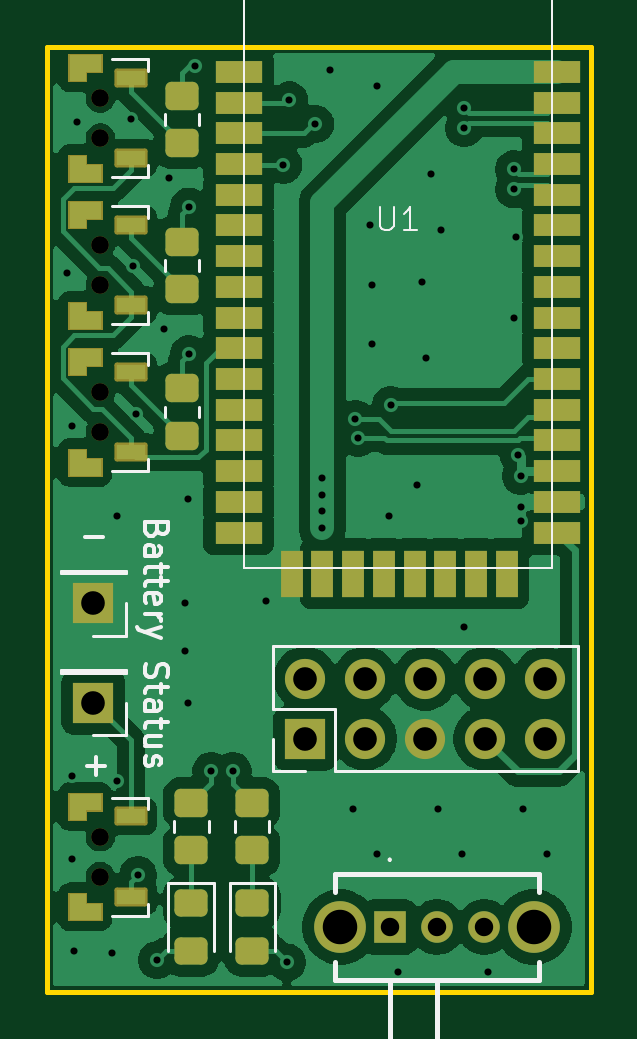
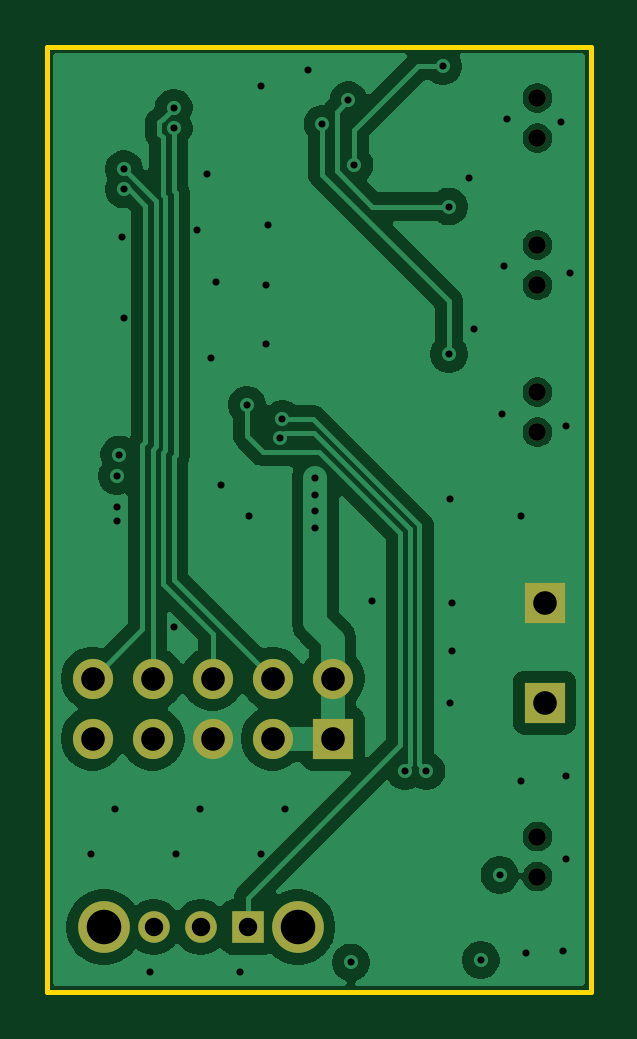
Circuit board: 13 layer files. Board 23.0 x 40.0 mm.
- bottom_copper: BTM308-host-top-B_Cu.gbr (57296 bytes)
- bottom_mask: BTM308-host-top-B_Mask.gbr (1411 bytes)
- paste: BTM308-host-top-B_Paste.gbr (458 bytes)
- bottom_silk: BTM308-host-top-B_Silkscreen.gbr (459 bytes)
- outline: BTM308-host-top-Edge_Cuts.gbr (613 bytes)
- top_copper: BTM308-host-top-F_Cu.gbr (84643 bytes)
- top_mask: BTM308-host-top-F_Mask.gbr (7391 bytes)
- paste: BTM308-host-top-F_Paste.gbr (6228 bytes)
- top_silk: BTM308-host-top-F_Silkscreen.gbr (11547 bytes)
- inner_copper: BTM308-host-top-In1_Cu.gbr (60953 bytes)
- inner_copper: BTM308-host-top-In2_Cu.gbr (113530 bytes)
- drill: BTM308-host-top-NPTH.drl (447 bytes)
- drill: BTM308-host-top-PTH.drl (1647 bytes)

=== bottom_copper: BTM308-host-top-B_Cu.gbr (57296 bytes, source omitted) ===
=== bottom_mask: BTM308-host-top-B_Mask.gbr ===
%TF.GenerationSoftware,KiCad,Pcbnew,9.0.4*%
%TF.CreationDate,2025-09-28T00:50:50+02:00*%
%TF.ProjectId,BTM308-host-top,42544d33-3038-42d6-986f-73742d746f70,rev?*%
%TF.SameCoordinates,Original*%
%TF.FileFunction,Soldermask,Bot*%
%TF.FilePolarity,Negative*%
%FSLAX46Y46*%
G04 Gerber Fmt 4.6, Leading zero omitted, Abs format (unit mm)*
G04 Created by KiCad (PCBNEW 9.0.4) date 2025-09-28 00:50:50*
%MOMM*%
%LPD*%
G01*
G04 APERTURE LIST*
%ADD10C,0.750000*%
%ADD11R,1.700000X1.700000*%
%ADD12C,1.700000*%
%ADD13R,1.337000X1.337000*%
%ADD14C,1.337000*%
%ADD15C,2.190000*%
G04 APERTURE END LIST*
D10*
%TO.C,SW6*%
X117000000Y-90867500D03*
X117000000Y-89167500D03*
%TD*%
D11*
%TO.C,J7*%
X116700000Y-79300000D03*
%TD*%
D10*
%TO.C,SW1*%
X117000000Y-65825000D03*
X117000000Y-64125000D03*
%TD*%
D11*
%TO.C,J6*%
X116700000Y-83500000D03*
%TD*%
D10*
%TO.C,SW2*%
X117000000Y-72050000D03*
X117000000Y-70350000D03*
%TD*%
%TO.C,SW3*%
X117000000Y-59600000D03*
X117000000Y-57900000D03*
%TD*%
D11*
%TO.C,J5*%
X125670000Y-85025000D03*
D12*
X125670000Y-82485000D03*
X128210000Y-85025000D03*
X128210000Y-82485000D03*
X130750000Y-85025000D03*
X130750000Y-82485000D03*
X133290000Y-85025000D03*
X133290000Y-82485000D03*
X135830000Y-85025000D03*
X135830000Y-82485000D03*
%TD*%
D13*
%TO.C,SW4*%
X129250000Y-93000000D03*
D14*
X131250000Y-93000000D03*
X133250000Y-93000000D03*
D15*
X127150000Y-93000000D03*
X135350000Y-93000000D03*
%TD*%
M02*

=== paste: BTM308-host-top-B_Paste.gbr ===
%TF.GenerationSoftware,KiCad,Pcbnew,9.0.4*%
%TF.CreationDate,2025-09-28T00:50:50+02:00*%
%TF.ProjectId,BTM308-host-top,42544d33-3038-42d6-986f-73742d746f70,rev?*%
%TF.SameCoordinates,Original*%
%TF.FileFunction,Paste,Bot*%
%TF.FilePolarity,Positive*%
%FSLAX46Y46*%
G04 Gerber Fmt 4.6, Leading zero omitted, Abs format (unit mm)*
G04 Created by KiCad (PCBNEW 9.0.4) date 2025-09-28 00:50:50*
%MOMM*%
%LPD*%
G01*
G04 APERTURE LIST*
G04 APERTURE END LIST*
M02*

=== bottom_silk: BTM308-host-top-B_Silkscreen.gbr ===
%TF.GenerationSoftware,KiCad,Pcbnew,9.0.4*%
%TF.CreationDate,2025-09-28T00:50:50+02:00*%
%TF.ProjectId,BTM308-host-top,42544d33-3038-42d6-986f-73742d746f70,rev?*%
%TF.SameCoordinates,Original*%
%TF.FileFunction,Legend,Bot*%
%TF.FilePolarity,Positive*%
%FSLAX46Y46*%
G04 Gerber Fmt 4.6, Leading zero omitted, Abs format (unit mm)*
G04 Created by KiCad (PCBNEW 9.0.4) date 2025-09-28 00:50:50*
%MOMM*%
%LPD*%
G01*
G04 APERTURE LIST*
G04 APERTURE END LIST*
M02*

=== outline: BTM308-host-top-Edge_Cuts.gbr ===
%TF.GenerationSoftware,KiCad,Pcbnew,9.0.4*%
%TF.CreationDate,2025-09-28T00:50:50+02:00*%
%TF.ProjectId,BTM308-host-top,42544d33-3038-42d6-986f-73742d746f70,rev?*%
%TF.SameCoordinates,Original*%
%TF.FileFunction,Profile,NP*%
%FSLAX46Y46*%
G04 Gerber Fmt 4.6, Leading zero omitted, Abs format (unit mm)*
G04 Created by KiCad (PCBNEW 9.0.4) date 2025-09-28 00:50:50*
%MOMM*%
%LPD*%
G01*
G04 APERTURE LIST*
%TA.AperFunction,Profile*%
%ADD10C,0.200000*%
%TD*%
G04 APERTURE END LIST*
D10*
X114750000Y-55750000D02*
X137750000Y-55750000D01*
X137750000Y-95750000D01*
X114750000Y-95750000D01*
X114750000Y-55750000D01*
M02*

=== top_copper: BTM308-host-top-F_Cu.gbr (84643 bytes, source omitted) ===
=== top_mask: BTM308-host-top-F_Mask.gbr (7391 bytes, source omitted) ===
=== paste: BTM308-host-top-F_Paste.gbr ===
%TF.GenerationSoftware,KiCad,Pcbnew,9.0.4*%
%TF.CreationDate,2025-09-28T00:50:50+02:00*%
%TF.ProjectId,BTM308-host-top,42544d33-3038-42d6-986f-73742d746f70,rev?*%
%TF.SameCoordinates,Original*%
%TF.FileFunction,Paste,Top*%
%TF.FilePolarity,Positive*%
%FSLAX46Y46*%
G04 Gerber Fmt 4.6, Leading zero omitted, Abs format (unit mm)*
G04 Created by KiCad (PCBNEW 9.0.4) date 2025-09-28 00:50:50*
%MOMM*%
%LPD*%
G01*
G04 APERTURE LIST*
G04 Aperture macros list*
%AMRoundRect*
0 Rectangle with rounded corners*
0 $1 Rounding radius*
0 $2 $3 $4 $5 $6 $7 $8 $9 X,Y pos of 4 corners*
0 Add a 4 corners polygon primitive as box body*
4,1,4,$2,$3,$4,$5,$6,$7,$8,$9,$2,$3,0*
0 Add four circle primitives for the rounded corners*
1,1,$1+$1,$2,$3*
1,1,$1+$1,$4,$5*
1,1,$1+$1,$6,$7*
1,1,$1+$1,$8,$9*
0 Add four rect primitives between the rounded corners*
20,1,$1+$1,$2,$3,$4,$5,0*
20,1,$1+$1,$4,$5,$6,$7,0*
20,1,$1+$1,$6,$7,$8,$9,0*
20,1,$1+$1,$8,$9,$2,$3,0*%
G04 Aperture macros list end*
%ADD10C,0.001000*%
%ADD11R,1.200000X0.600000*%
%ADD12R,2.000000X0.925000*%
%ADD13R,0.925000X2.000000*%
%ADD14RoundRect,0.250000X0.450000X-0.350000X0.450000X0.350000X-0.450000X0.350000X-0.450000X-0.350000X0*%
%ADD15RoundRect,0.250000X-0.450000X0.350000X-0.450000X-0.350000X0.450000X-0.350000X0.450000X0.350000X0*%
%ADD16RoundRect,0.250000X-0.450000X0.325000X-0.450000X-0.325000X0.450000X-0.325000X0.450000X0.325000X0*%
G04 APERTURE END LIST*
D10*
%TO.C,SW6*%
X117000000Y-88017500D02*
X116350000Y-88017500D01*
X116350000Y-88417500D01*
X115700000Y-88417500D01*
X115700000Y-87367500D01*
X117000000Y-87367500D01*
X117000000Y-88017500D01*
G36*
X117000000Y-88017500D02*
G01*
X116350000Y-88017500D01*
X116350000Y-88417500D01*
X115700000Y-88417500D01*
X115700000Y-87367500D01*
X117000000Y-87367500D01*
X117000000Y-88017500D01*
G37*
X116350000Y-92017500D02*
X117000000Y-92017500D01*
X117000000Y-92667500D01*
X115700000Y-92667500D01*
X115700000Y-91617500D01*
X116350000Y-91617500D01*
X116350000Y-92017500D01*
G36*
X116350000Y-92017500D02*
G01*
X117000000Y-92017500D01*
X117000000Y-92667500D01*
X115700000Y-92667500D01*
X115700000Y-91617500D01*
X116350000Y-91617500D01*
X116350000Y-92017500D01*
G37*
%TO.C,SW1*%
X117000000Y-62975000D02*
X116350000Y-62975000D01*
X116350000Y-63375000D01*
X115700000Y-63375000D01*
X115700000Y-62325000D01*
X117000000Y-62325000D01*
X117000000Y-62975000D01*
G36*
X117000000Y-62975000D02*
G01*
X116350000Y-62975000D01*
X116350000Y-63375000D01*
X115700000Y-63375000D01*
X115700000Y-62325000D01*
X117000000Y-62325000D01*
X117000000Y-62975000D01*
G37*
X116350000Y-66975000D02*
X117000000Y-66975000D01*
X117000000Y-67625000D01*
X115700000Y-67625000D01*
X115700000Y-66575000D01*
X116350000Y-66575000D01*
X116350000Y-66975000D01*
G36*
X116350000Y-66975000D02*
G01*
X117000000Y-66975000D01*
X117000000Y-67625000D01*
X115700000Y-67625000D01*
X115700000Y-66575000D01*
X116350000Y-66575000D01*
X116350000Y-66975000D01*
G37*
%TO.C,SW2*%
X117000000Y-69200000D02*
X116350000Y-69200000D01*
X116350000Y-69600000D01*
X115700000Y-69600000D01*
X115700000Y-68550000D01*
X117000000Y-68550000D01*
X117000000Y-69200000D01*
G36*
X117000000Y-69200000D02*
G01*
X116350000Y-69200000D01*
X116350000Y-69600000D01*
X115700000Y-69600000D01*
X115700000Y-68550000D01*
X117000000Y-68550000D01*
X117000000Y-69200000D01*
G37*
X116350000Y-73200000D02*
X117000000Y-73200000D01*
X117000000Y-73850000D01*
X115700000Y-73850000D01*
X115700000Y-72800000D01*
X116350000Y-72800000D01*
X116350000Y-73200000D01*
G36*
X116350000Y-73200000D02*
G01*
X117000000Y-73200000D01*
X117000000Y-73850000D01*
X115700000Y-73850000D01*
X115700000Y-72800000D01*
X116350000Y-72800000D01*
X116350000Y-73200000D01*
G37*
%TO.C,SW3*%
X117000000Y-56750000D02*
X116350000Y-56750000D01*
X116350000Y-57150000D01*
X115700000Y-57150000D01*
X115700000Y-56100000D01*
X117000000Y-56100000D01*
X117000000Y-56750000D01*
G36*
X117000000Y-56750000D02*
G01*
X116350000Y-56750000D01*
X116350000Y-57150000D01*
X115700000Y-57150000D01*
X115700000Y-56100000D01*
X117000000Y-56100000D01*
X117000000Y-56750000D01*
G37*
X116350000Y-60750000D02*
X117000000Y-60750000D01*
X117000000Y-61400000D01*
X115700000Y-61400000D01*
X115700000Y-60350000D01*
X116350000Y-60350000D01*
X116350000Y-60750000D01*
G36*
X116350000Y-60750000D02*
G01*
X117000000Y-60750000D01*
X117000000Y-61400000D01*
X115700000Y-61400000D01*
X115700000Y-60350000D01*
X116350000Y-60350000D01*
X116350000Y-60750000D01*
G37*
%TD*%
D11*
%TO.C,SW6*%
X118300000Y-91717500D03*
X118300000Y-88317500D03*
%TD*%
D12*
%TO.C,U1*%
X122850000Y-56800000D03*
X122850000Y-58100000D03*
X122850000Y-59400000D03*
X122850000Y-60700000D03*
X122850000Y-62000000D03*
X122850000Y-63300000D03*
X122850000Y-64600000D03*
X122850000Y-65900000D03*
X122850000Y-67200000D03*
X122850000Y-68500000D03*
X122850000Y-69800000D03*
X122850000Y-71100000D03*
X122850000Y-72400000D03*
X122850000Y-73700000D03*
X122850000Y-75000000D03*
X122850000Y-76300000D03*
D13*
X125100000Y-78050000D03*
X126400000Y-78050000D03*
X127700000Y-78050000D03*
X129000000Y-78050000D03*
X130300000Y-78050000D03*
X131600000Y-78050000D03*
X132900000Y-78050000D03*
X134200000Y-78050000D03*
D12*
X136350000Y-76300000D03*
X136350000Y-75000000D03*
X136350000Y-73700000D03*
X136350000Y-72400000D03*
X136350000Y-71100000D03*
X136350000Y-69800000D03*
X136350000Y-68500000D03*
X136350000Y-67200000D03*
X136350000Y-65900000D03*
X136350000Y-64600000D03*
X136350000Y-63300000D03*
X136350000Y-62000000D03*
X136350000Y-60700000D03*
X136350000Y-59400000D03*
X136350000Y-58100000D03*
X136350000Y-56800000D03*
%TD*%
D14*
%TO.C,R2*%
X120450000Y-72200000D03*
X120450000Y-70200000D03*
%TD*%
D11*
%TO.C,SW1*%
X118300000Y-66675000D03*
X118300000Y-63275000D03*
%TD*%
D15*
%TO.C,R5*%
X120846667Y-87750000D03*
X120846667Y-89750000D03*
%TD*%
D14*
%TO.C,R1*%
X120450000Y-66000000D03*
X120450000Y-64000000D03*
%TD*%
D11*
%TO.C,SW2*%
X118300000Y-72900000D03*
X118300000Y-69500000D03*
%TD*%
D15*
%TO.C,R4*%
X123413333Y-87750000D03*
X123413333Y-89750000D03*
%TD*%
D16*
%TO.C,D2*%
X123428333Y-91975000D03*
X123428333Y-94025000D03*
%TD*%
D11*
%TO.C,SW3*%
X118300000Y-60450000D03*
X118300000Y-57050000D03*
%TD*%
D14*
%TO.C,R3*%
X120450000Y-59800000D03*
X120450000Y-57800000D03*
%TD*%
D16*
%TO.C,D1*%
X120831667Y-91975000D03*
X120831667Y-94025000D03*
%TD*%
M02*

=== top_silk: BTM308-host-top-F_Silkscreen.gbr (11547 bytes, source omitted) ===
=== inner_copper: BTM308-host-top-In1_Cu.gbr (60953 bytes, source omitted) ===
=== inner_copper: BTM308-host-top-In2_Cu.gbr (113530 bytes, source omitted) ===
=== drill: BTM308-host-top-NPTH.drl ===
M48
; DRILL file {KiCad 9.0.4} date 2025-09-28T00:50:47+0200
; FORMAT={-:-/ absolute / metric / decimal}
; #@! TF.CreationDate,2025-09-28T00:50:47+02:00
; #@! TF.GenerationSoftware,Kicad,Pcbnew,9.0.4
; #@! TF.FileFunction,NonPlated,1,4,NPTH
FMAT,2
METRIC
; #@! TA.AperFunction,NonPlated,NPTH,ComponentDrill
T1C0.750
%
G90
G05
T1
X117.0Y-57.9
X117.0Y-59.6
X117.0Y-64.125
X117.0Y-65.825
X117.0Y-70.35
X117.0Y-72.05
X117.0Y-89.167
X117.0Y-90.867
M30

=== drill: BTM308-host-top-PTH.drl ===
M48
; DRILL file {KiCad 9.0.4} date 2025-09-28T00:50:47+0200
; FORMAT={-:-/ absolute / metric / decimal}
; #@! TF.CreationDate,2025-09-28T00:50:47+02:00
; #@! TF.GenerationSoftware,Kicad,Pcbnew,9.0.4
; #@! TF.FileFunction,Plated,1,4,PTH
FMAT,2
METRIC
; #@! TA.AperFunction,Plated,PTH,ViaDrill
T1C0.300
; #@! TA.AperFunction,Plated,PTH,ComponentDrill
T2C0.780
; #@! TA.AperFunction,Plated,PTH,ComponentDrill
T3C1.000
; #@! TA.AperFunction,Plated,PTH,ComponentDrill
T4C1.460
%
G90
G05
T1
X115.6Y-65.3
X115.8Y-71.8
X115.8Y-86.6
X115.8Y-90.1
X115.9Y-94.0
X116.0Y-58.9
X117.5Y-94.1
X117.7Y-75.6
X117.7Y-86.8
X118.3Y-58.8
X118.4Y-65.0
X118.5Y-71.3
X118.6Y-90.8
X119.4Y-94.4
X119.7Y-67.7
X119.9Y-61.3
X120.6Y-79.3
X120.6Y-81.3
X120.7Y-74.9
X120.7Y-83.5
X120.75Y-62.5
X120.75Y-68.75
X121.0Y-56.55
X121.7Y-86.4
X122.6Y-86.4
X124.0Y-79.2
X124.75Y-60.732
X124.9Y-94.5
X125.0Y-58.0
X126.1Y-59.0
X126.4Y-74.0
X126.4Y-74.7
X126.4Y-75.4
X126.4Y-76.1
X126.7Y-56.7
X127.7Y-88.0
X127.8Y-71.5
X127.9Y-72.294
X128.4Y-63.3
X128.5Y-65.8
X128.5Y-68.3
X128.7Y-57.4
X128.7Y-89.9
X129.2Y-75.6
X129.3Y-70.9
X129.6Y-94.9
X130.4Y-74.3
X130.6Y-65.7
X130.8Y-68.9
X131.0Y-61.1
X131.3Y-88.0
X131.4Y-63.5
X132.3Y-89.9
X132.4Y-58.325
X132.4Y-59.175
X132.4Y-80.3
X133.4Y-94.9
X134.5Y-67.2
X134.506Y-60.925
X134.506Y-61.775
X134.6Y-63.8
X134.7Y-73.0
X134.8Y-73.9
X134.8Y-75.2
X134.8Y-75.8
X134.9Y-88.0
X135.9Y-89.9
T2
X129.25Y-93.0
X131.25Y-93.0
X133.25Y-93.0
T3
X116.7Y-79.3
X116.7Y-83.5
X125.67Y-82.485
X125.67Y-85.025
X128.21Y-82.485
X128.21Y-85.025
X130.75Y-82.485
X130.75Y-85.025
X133.29Y-82.485
X133.29Y-85.025
X135.83Y-82.485
X135.83Y-85.025
T4
X127.15Y-93.0
X135.35Y-93.0
M30

